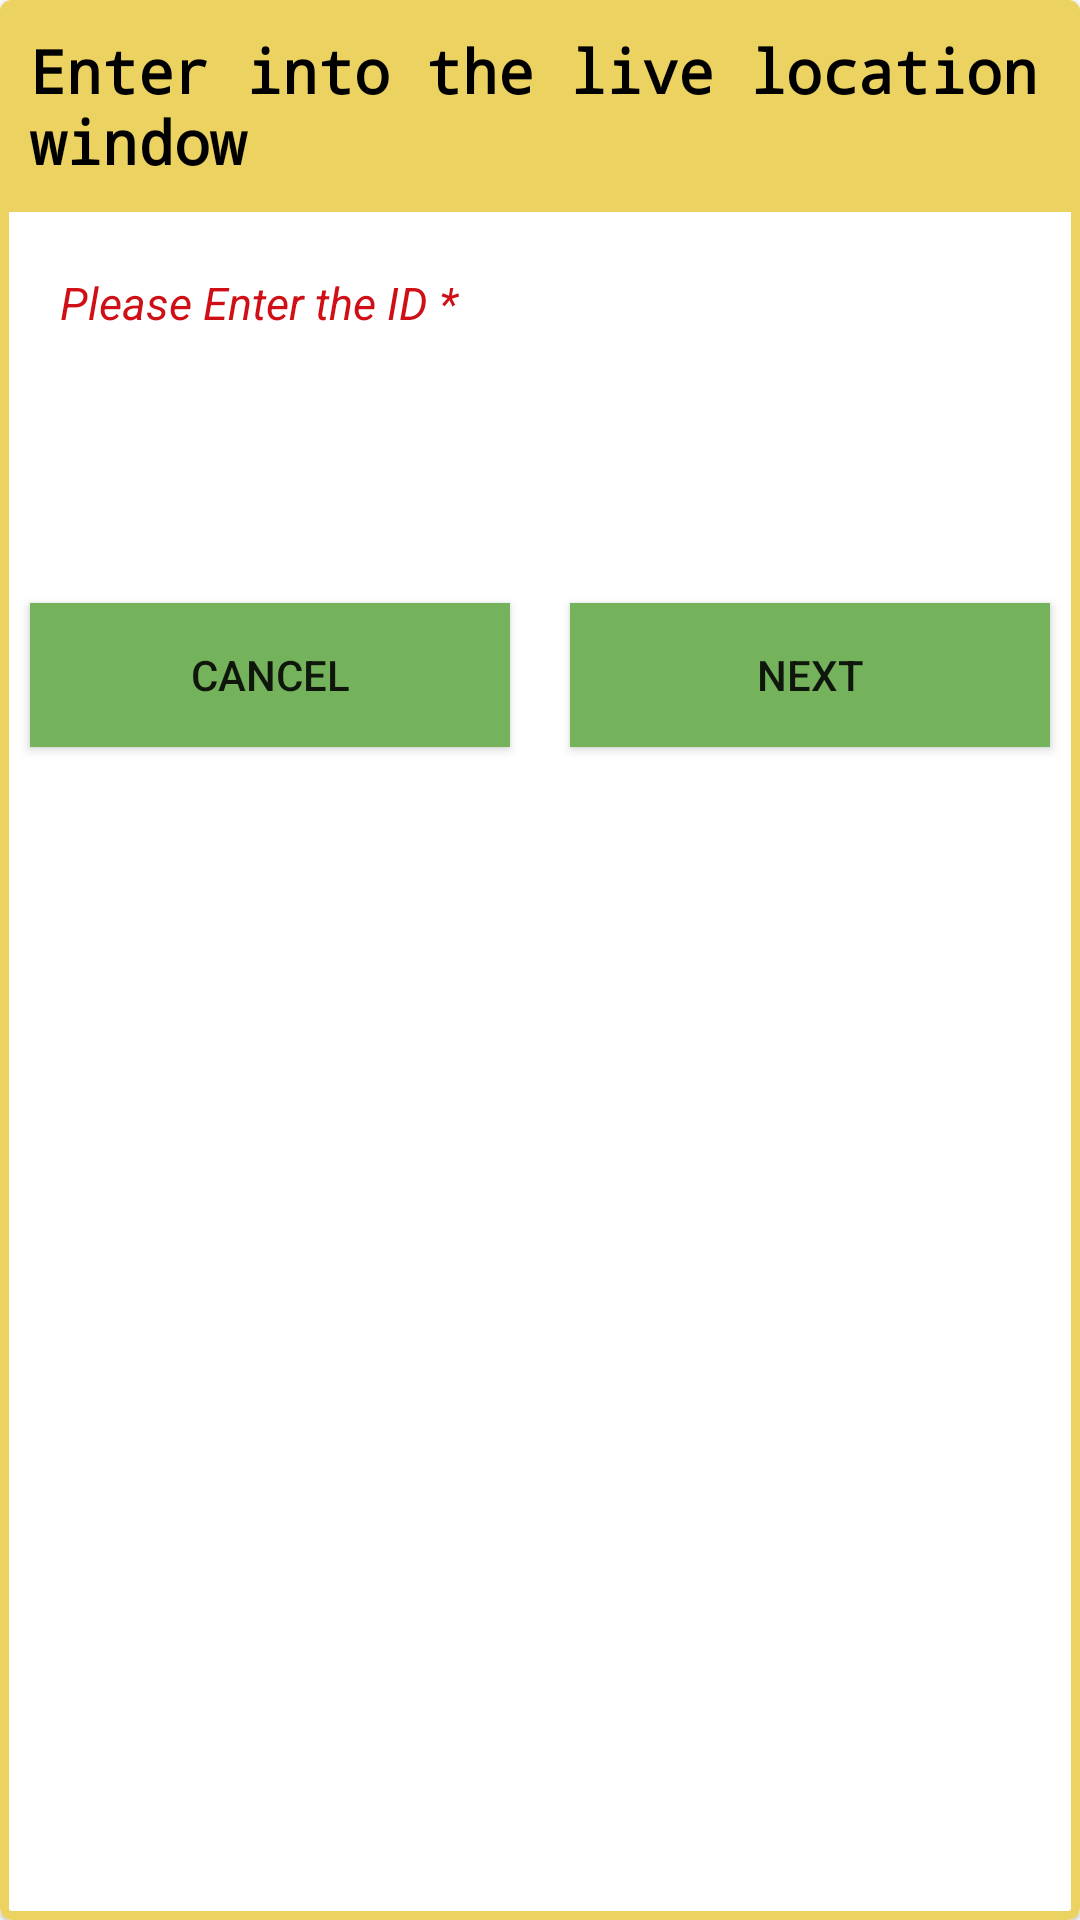

Write the Android layout XML for this screen, with the resource values it uses.
<!-- AndroidManifest.xml: application theme AppTheme -->
<!-- res/layout/new_user_track_request_popup.xml -->
<?xml version="1.0" encoding="utf-8"?>
<com.google.android.material.card.MaterialCardView xmlns:android="http://schemas.android.com/apk/res/android"
    android:layout_width="match_parent"
    android:layout_height="wrap_content"
    xmlns:app="http://schemas.android.com/apk/res-auto"
    android:orientation="vertical"
    app:strokeWidth="3dp"
    app:strokeColor="@color/colorAccent">

    <LinearLayout
        android:layout_width="match_parent"
        android:layout_height="wrap_content"
        android:orientation="vertical">

    <com.google.android.material.appbar.AppBarLayout
        android:layout_width="match_parent"
        android:layout_height="wrap_content"
        android:background="@color/colorAccent">

        <TextView
            android:layout_width="wrap_content"
            android:layout_height="wrap_content"
            android:text="Enter into the live location window"
            android:fontFamily="monospace"
            android:textStyle="bold"
            android:layout_gravity="center"
            android:layout_margin="10dp"
            android:textSize="20dp"
            android:textColor="@color/black"
            >


        </TextView>

    </com.google.android.material.appbar.AppBarLayout>

    <TextView
        android:layout_width="match_parent"
        android:layout_height="wrap_content"
        android:text="Please Enter the ID *"
        android:layout_marginTop="20dp"
        android:layout_marginLeft="20dp"
        android:textSize="15dp"
        android:textStyle="italic"
        android:textColor="@color/Alert_red"
        >
    </TextView>

    <EditText
        android:layout_width="match_parent"
        android:padding="5dp"
        android:layout_height="40dp"
        android:layout_margin="20dp"
        android:inputType="number"
        android:id="@+id/new_entry_text"
        android:maxLines="10"
        android:background="@drawable/rectangle">

    </EditText>

    <LinearLayout
        android:layout_width="match_parent"
        android:layout_height="wrap_content"
        android:orientation="horizontal">

        <Button
            android:layout_width="match_parent"
            android:layout_margin="10dp"
            android:id="@+id/new_entry_cancel"
            android:layout_height="wrap_content"
            android:layout_weight="1"
            android:text="cancel"
            android:background="@color/colorPrimary"
            app:cornerRadius="30dp" />


        <Button
            android:layout_width="match_parent"
            android:layout_margin="10dp"
            android:layout_height="wrap_content"
            android:id="@+id/new_entry_ok"
            android:layout_weight="1"
            android:text="Next"
            app:rippleColor="@color/colorAccent"
            android:background="@color/colorPrimary"
            app:cornerRadius="30dp" />

    </LinearLayout>

    </LinearLayout>

</com.google.android.material.card.MaterialCardView>
<!-- resources referenced by this layout -->
<resources>
  <color name="Alert_red">#CF0F15</color>
  <color name="colorAccent">#ebd261</color>
  <color name="colorPrimary">#74b35b</color>
  <style name="AppTheme" parent="Theme.MaterialComponents.Light.NoActionBar">
          
          <item name="colorPrimary">@color/colorPrimary</item>
          <item name="colorPrimaryDark">@color/colorPrimaryDark</item>
          <item name="colorAccent">@color/colorAccent</item>
      </style>
  <color name="colorPrimaryDark">#46703b</color>
  <!-- not gathered from this repository: default colours our renderer supplied (Android Studio template values) -->
  <color name="black">#FF000000</color>
</resources>
